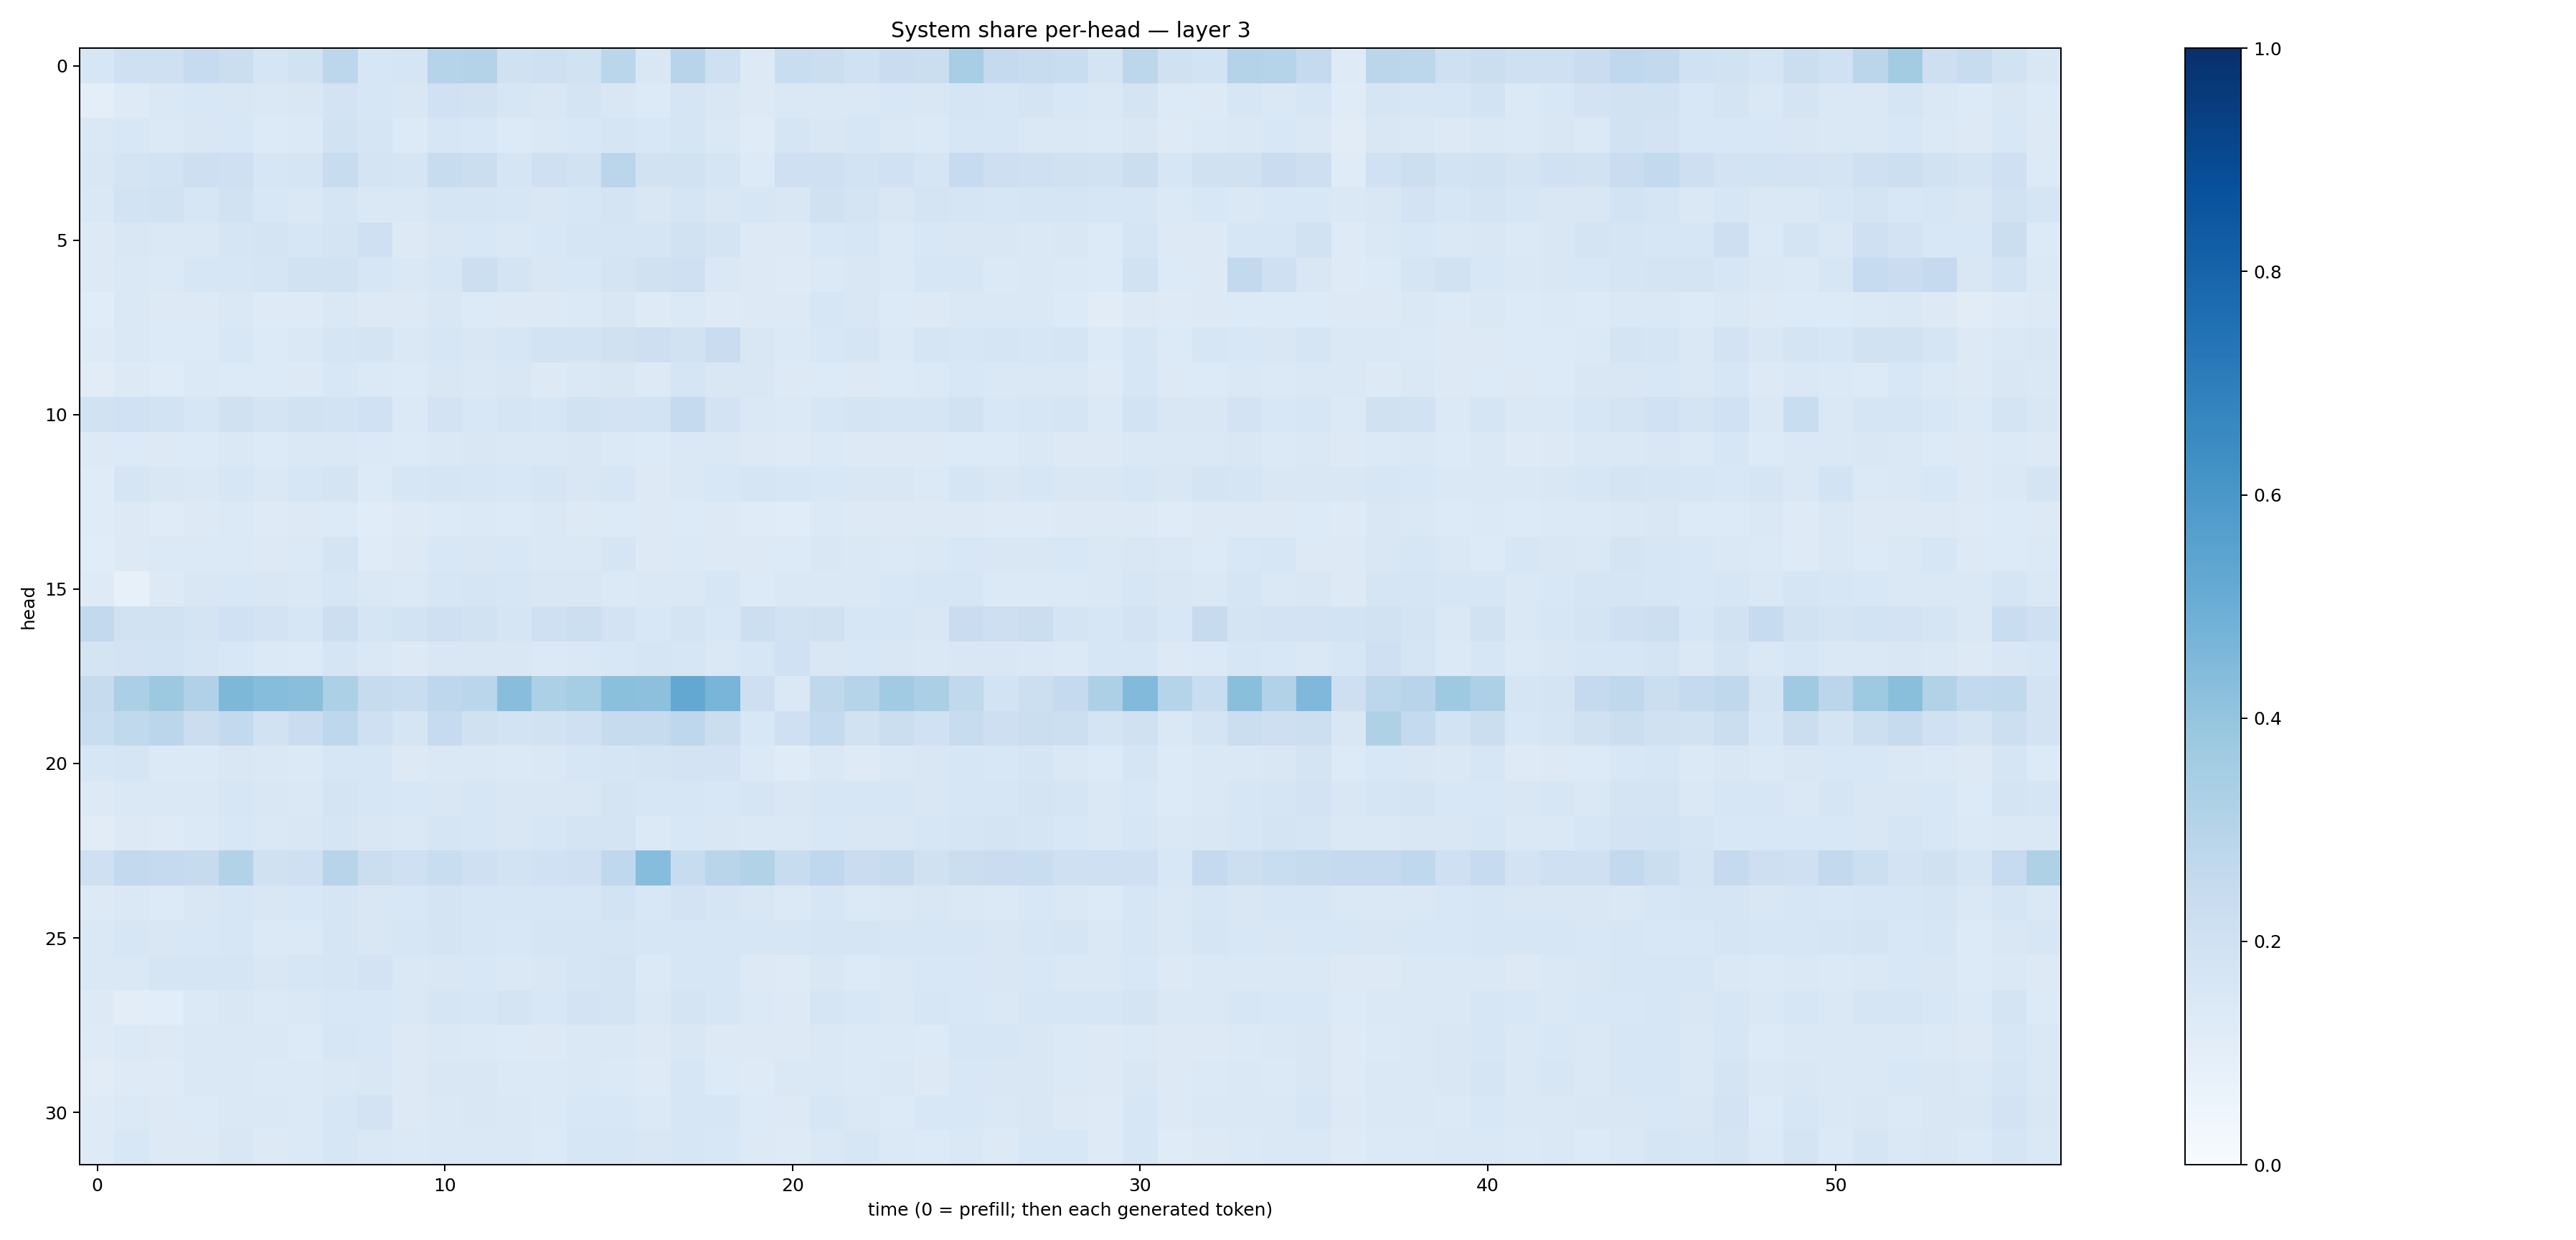

The data file committed next to this chart (first rows):
0.15709428, 0.20492044, 0.2060711, 0.24906413, 0.2217117, 0.16546491, 0.18937612, 0.27810368, 0.16334261, 0.16485766, 0.3002475, 0.3057386, 0.19756909, 0.20347984, 0.19157197, 0.2866467, 0.14965671, 0.2950343, 0.20604928, 0.13197778, 0.23190376, 0.21940221, 0.20238309, 0.22990869
0.1015, 0.1212, 0.1478, 0.1533, 0.1501, 0.1464, 0.1514, 0.1799, 0.157, 0.1496, 0.2006, 0.1888, 0.1583, 0.1497, 0.1736, 0.1504, 0.133, 0.1699, 0.1517, 0.1288, 0.1433, 0.1473, 0.1446, 0.1542
0.1438, 0.1529, 0.137, 0.1522, 0.1542, 0.1336, 0.1387, 0.192, 0.1667, 0.1347, 0.1628, 0.1544, 0.136, 0.1451, 0.1525, 0.1641, 0.1528, 0.1703, 0.1426, 0.1174, 0.1717, 0.1501, 0.1612, 0.1406
0.1489, 0.1771, 0.1837, 0.2111, 0.2088, 0.1568, 0.1672, 0.241, 0.1763, 0.1668, 0.242, 0.2228, 0.1686, 0.2106, 0.1917, 0.2816, 0.1933, 0.1917, 0.1688, 0.1347, 0.2033, 0.2067, 0.1866, 0.1997
0.1438, 0.1854, 0.1887, 0.1587, 0.1938, 0.1534, 0.147, 0.1658, 0.1429, 0.1436, 0.1695, 0.17, 0.157, 0.1522, 0.1585, 0.1782, 0.1505, 0.1676, 0.1509, 0.1624, 0.1523, 0.1963, 0.1749, 0.1513
0.1288, 0.1513, 0.1436, 0.1468, 0.1672, 0.1764, 0.1578, 0.1766, 0.2071, 0.1269, 0.1496, 0.1525, 0.1458, 0.1529, 0.1674, 0.1663, 0.1646, 0.1933, 0.1767, 0.1326, 0.1304, 0.1562, 0.1592, 0.138
0.1301, 0.147, 0.1401, 0.1587, 0.1598, 0.1648, 0.1911, 0.1908, 0.1569, 0.1415, 0.1634, 0.2173, 0.1753, 0.1501, 0.1542, 0.1752, 0.1974, 0.2074, 0.1475, 0.1297, 0.1231, 0.1389, 0.1518, 0.1381
0.1156, 0.1431, 0.1298, 0.1322, 0.142, 0.1247, 0.1217, 0.1432, 0.1285, 0.125, 0.1501, 0.1337, 0.1284, 0.1311, 0.1403, 0.1486, 0.1234, 0.1371, 0.1243, 0.1322, 0.125, 0.1638, 0.1514, 0.1334
0.1228, 0.1471, 0.1367, 0.1334, 0.1556, 0.1363, 0.1433, 0.1673, 0.1755, 0.1466, 0.1614, 0.1493, 0.1604, 0.1851, 0.1862, 0.1985, 0.2128, 0.1942, 0.2287, 0.1509, 0.1369, 0.155, 0.1649, 0.1406
0.1122, 0.1326, 0.1199, 0.1379, 0.1345, 0.1348, 0.1311, 0.1552, 0.1372, 0.1349, 0.1504, 0.1454, 0.1501, 0.1324, 0.1438, 0.1493, 0.1275, 0.1662, 0.1497, 0.1492, 0.1302, 0.1358, 0.1301, 0.1351
0.1898, 0.2001, 0.1874, 0.1609, 0.1971, 0.173, 0.1884, 0.1852, 0.1994, 0.1371, 0.1805, 0.1528, 0.1646, 0.1633, 0.1916, 0.1818, 0.1872, 0.2502, 0.1821, 0.1428, 0.1393, 0.1603, 0.1773, 0.1648
0.1317, 0.1341, 0.1278, 0.1357, 0.1416, 0.1348, 0.143, 0.1475, 0.1373, 0.134, 0.1467, 0.1489, 0.142, 0.1428, 0.1511, 0.1382, 0.1328, 0.1434, 0.146, 0.1269, 0.1239, 0.1372, 0.1318, 0.131
0.1178, 0.1655, 0.1521, 0.1435, 0.1601, 0.1434, 0.1578, 0.174, 0.1364, 0.1583, 0.1651, 0.1592, 0.1537, 0.1656, 0.1513, 0.1578, 0.1324, 0.1463, 0.1543, 0.1675, 0.157, 0.1537, 0.1521, 0.1512
0.1174, 0.1298, 0.1195, 0.1309, 0.1389, 0.122, 0.1264, 0.133, 0.1167, 0.1237, 0.1347, 0.137, 0.1344, 0.1426, 0.1257, 0.1367, 0.1266, 0.1364, 0.1262, 0.12, 0.1166, 0.1372, 0.128, 0.1301
0.116, 0.1321, 0.1386, 0.1392, 0.1394, 0.1317, 0.1403, 0.1746, 0.1176, 0.1328, 0.1545, 0.1511, 0.1526, 0.1414, 0.1463, 0.1644, 0.1258, 0.1367, 0.1278, 0.1272, 0.1356, 0.1519, 0.1464, 0.1402
0.122, 0.07985, 0.1325, 0.1514, 0.1551, 0.1501, 0.1462, 0.1599, 0.1455, 0.1378, 0.162, 0.1711, 0.1575, 0.1495, 0.1504, 0.1395, 0.1481, 0.1479, 0.1611, 0.1333, 0.1479, 0.1421, 0.1465, 0.1556
0.26, 0.1945, 0.1894, 0.1732, 0.2025, 0.1801, 0.1628, 0.2181, 0.1687, 0.1874, 0.2063, 0.1905, 0.1677, 0.2045, 0.2167, 0.1835, 0.1526, 0.1783, 0.1529, 0.2173, 0.1938, 0.1991, 0.1639, 0.1608
0.1792, 0.182, 0.186, 0.1679, 0.1527, 0.1389, 0.1334, 0.1717, 0.1426, 0.1265, 0.1513, 0.1493, 0.1501, 0.1398, 0.1481, 0.1548, 0.171, 0.1578, 0.1435, 0.1638, 0.2014, 0.1517, 0.1554, 0.1486
0.2433, 0.3334, 0.3781, 0.3186, 0.4534, 0.4313, 0.4221, 0.3302, 0.2423, 0.2313, 0.276, 0.2853, 0.4267, 0.3283, 0.3551, 0.4207, 0.4158, 0.5258, 0.4674, 0.2127, 0.1475, 0.2714, 0.3022, 0.3641
0.2341, 0.2624, 0.2829, 0.2239, 0.2594, 0.1926, 0.2268, 0.2762, 0.207, 0.1685, 0.2494, 0.199, 0.1857, 0.1898, 0.208, 0.2441, 0.2437, 0.2754, 0.2206, 0.1534, 0.2045, 0.2551, 0.1948, 0.2235
0.159, 0.1649, 0.1382, 0.1377, 0.1496, 0.1412, 0.1388, 0.1592, 0.1573, 0.1315, 0.1472, 0.1426, 0.1373, 0.1453, 0.1639, 0.17, 0.1787, 0.1805, 0.1799, 0.1405, 0.1194, 0.1474, 0.1232, 0.1425
0.1292, 0.1453, 0.1454, 0.144, 0.1565, 0.1489, 0.1458, 0.1732, 0.163, 0.1542, 0.1501, 0.1617, 0.1508, 0.1489, 0.1503, 0.1785, 0.1628, 0.1583, 0.1553, 0.1663, 0.1492, 0.157, 0.1595, 0.1583
0.1113, 0.1259, 0.1225, 0.1384, 0.1549, 0.1446, 0.1498, 0.1687, 0.1507, 0.1429, 0.1654, 0.1612, 0.1508, 0.1576, 0.1761, 0.1786, 0.1394, 0.1553, 0.1503, 0.1454, 0.1438, 0.1556, 0.149, 0.1515
0.206, 0.2609, 0.2525, 0.2441, 0.3109, 0.1974, 0.2047, 0.2964, 0.2265, 0.2067, 0.232, 0.2042, 0.1855, 0.2017, 0.2048, 0.2685, 0.4319, 0.2366, 0.2909, 0.3155, 0.2373, 0.2666, 0.2285, 0.2454
0.1267, 0.1448, 0.135, 0.1505, 0.1604, 0.1507, 0.1541, 0.1654, 0.1514, 0.1548, 0.1721, 0.1618, 0.1566, 0.1591, 0.1615, 0.1872, 0.1542, 0.1821, 0.1714, 0.1504, 0.1368, 0.1597, 0.1397, 0.1436
0.1408, 0.1625, 0.1491, 0.1524, 0.1614, 0.1377, 0.1398, 0.1655, 0.1501, 0.1613, 0.1744, 0.1583, 0.1536, 0.1643, 0.1641, 0.1664, 0.1605, 0.1594, 0.163, 0.1612, 0.1608, 0.169, 0.1713, 0.1563
0.1407, 0.1466, 0.1651, 0.1712, 0.1674, 0.1504, 0.1591, 0.168, 0.1801, 0.1444, 0.1513, 0.1556, 0.1433, 0.1516, 0.1654, 0.1738, 0.1391, 0.1607, 0.1625, 0.1328, 0.1244, 0.1497, 0.1333, 0.1463
0.1316, 0.1028, 0.1091, 0.1382, 0.1514, 0.1372, 0.141, 0.1555, 0.1542, 0.1449, 0.1677, 0.1631, 0.1774, 0.1531, 0.1818, 0.1752, 0.1455, 0.1746, 0.1612, 0.1375, 0.1316, 0.1656, 0.1562, 0.1431
0.1237, 0.1406, 0.131, 0.1466, 0.1431, 0.1437, 0.1353, 0.1614, 0.1556, 0.1286, 0.1458, 0.1399, 0.1332, 0.1299, 0.1417, 0.143, 0.127, 0.1488, 0.1265, 0.1271, 0.1279, 0.1466, 0.1381, 0.1381
0.113, 0.1242, 0.1249, 0.1419, 0.1426, 0.1396, 0.1374, 0.1475, 0.1502, 0.1321, 0.1507, 0.1521, 0.1398, 0.1388, 0.1422, 0.14, 0.1237, 0.1607, 0.1363, 0.1245, 0.1434, 0.1426, 0.1372, 0.1446
0.1239, 0.1387, 0.1303, 0.1363, 0.1433, 0.1425, 0.1369, 0.1579, 0.1822, 0.1303, 0.1471, 0.1506, 0.1458, 0.139, 0.1533, 0.1528, 0.1392, 0.1568, 0.16, 0.1365, 0.1322, 0.1574, 0.1462, 0.1342
0.1226, 0.1524, 0.1279, 0.1326, 0.1508, 0.1264, 0.1392, 0.1576, 0.1413, 0.1389, 0.1462, 0.1422, 0.1432, 0.1364, 0.16, 0.1622, 0.1491, 0.1634, 0.1524, 0.1288, 0.1228, 0.1476, 0.1617, 0.1371
